Labelled photos from "data", an image-classification folder in uwenayoallain/alu-mlp-summative. The possible labels are: cercospora leaf spot, healthy, leaf miner, phoma leaf disease, coffee leaf rust.

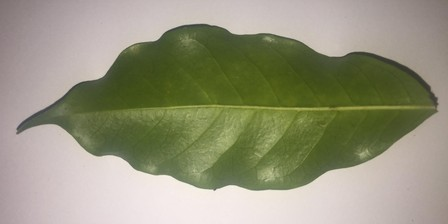
Label: healthy

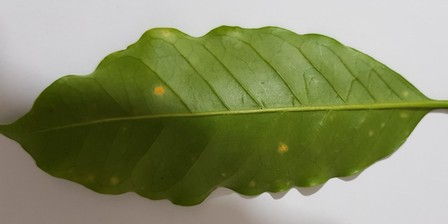
Label: coffee leaf rust

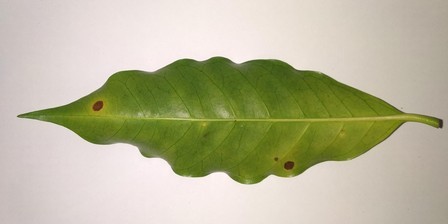
Label: cercospora leaf spot

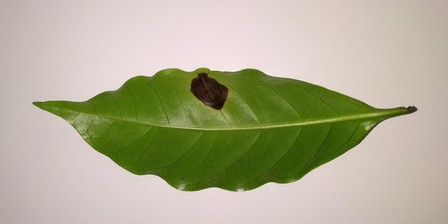
Label: phoma leaf disease

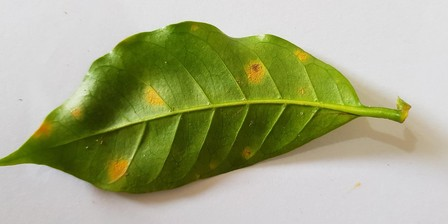
Label: coffee leaf rust

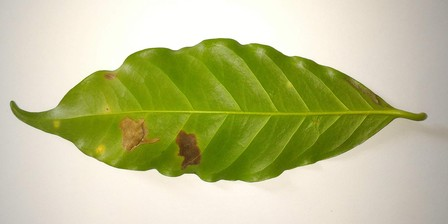
Label: leaf miner
